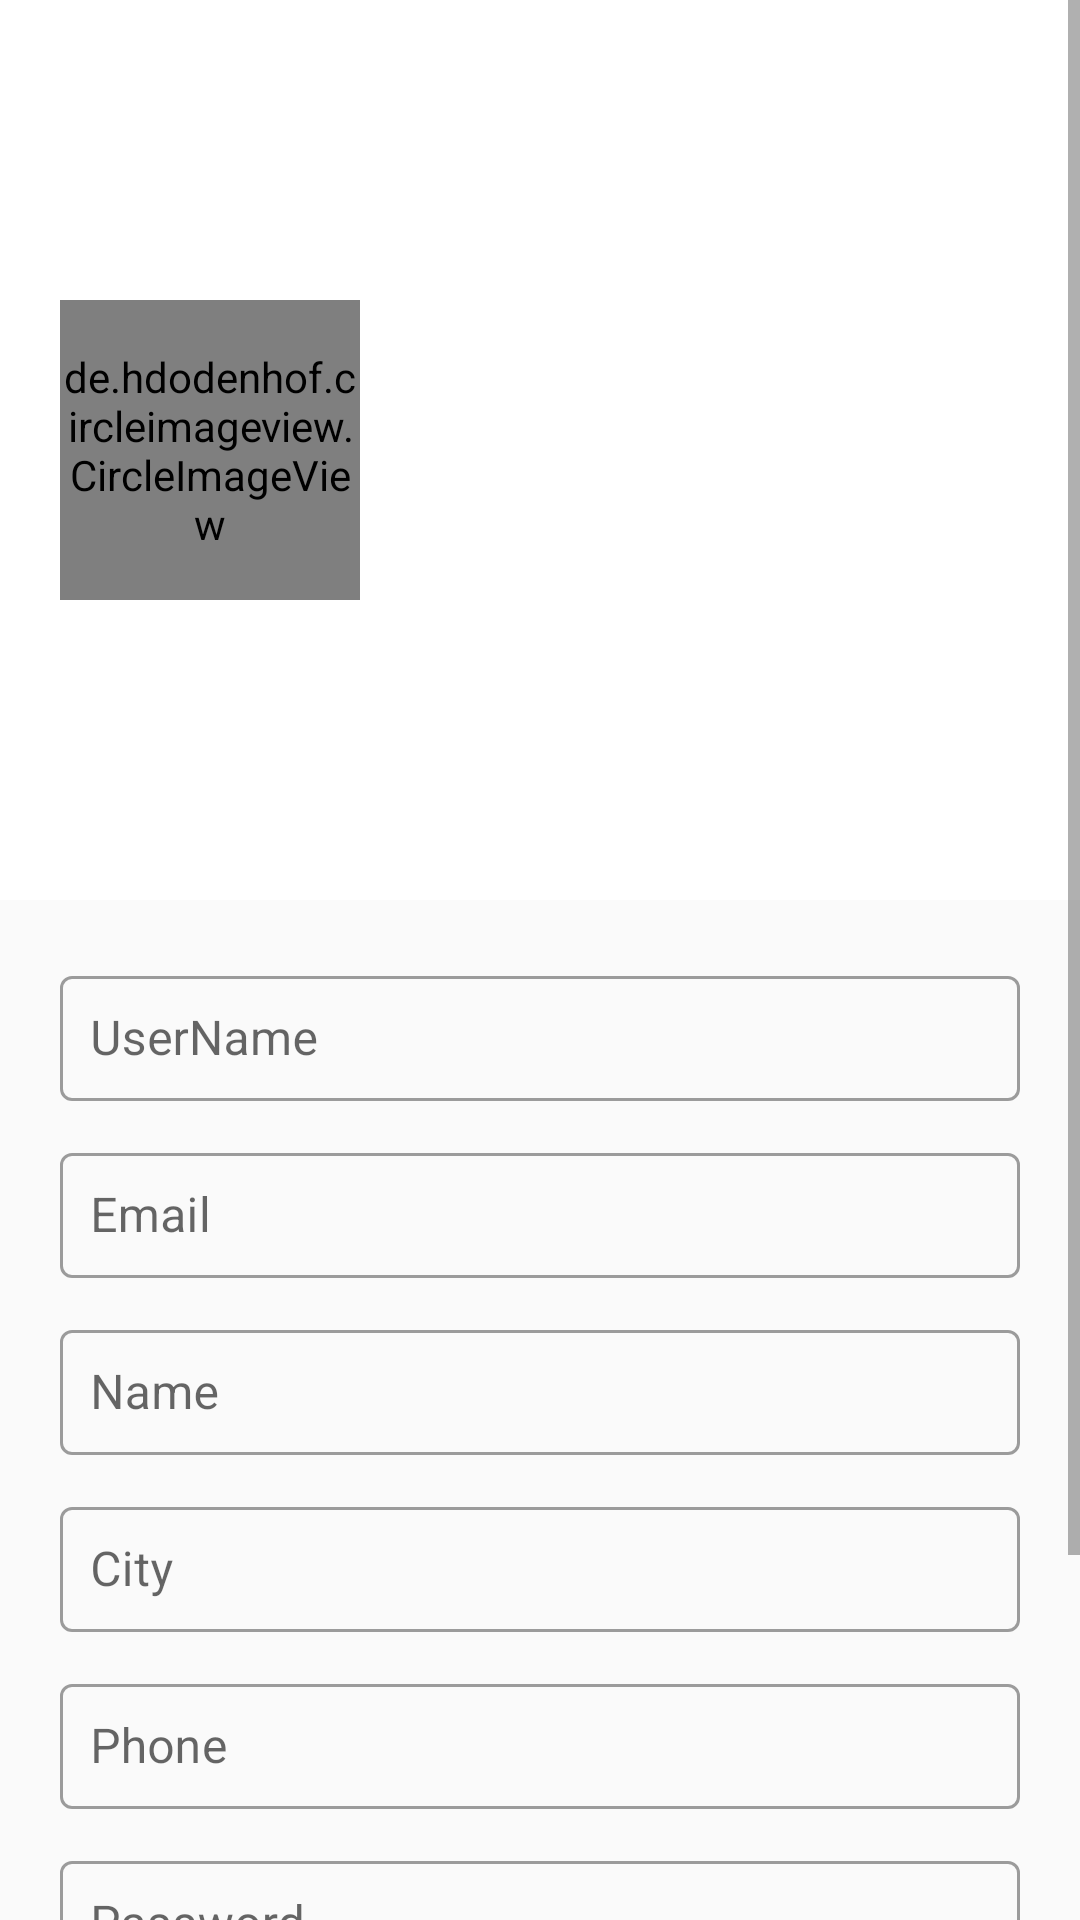

This screen was rendered from an Android layout file. Write that file and the resources it references.
<!-- AndroidManifest.xml: application theme AppTheme -->
<!-- res/layout/activity_profile.xml -->
<?xml version="1.0" encoding="utf-8"?>
<ScrollView xmlns:android="http://schemas.android.com/apk/res/android"
    xmlns:app="http://schemas.android.com/apk/res-auto"
    xmlns:tools="http://schemas.android.com/tools"
    android:layout_width="match_parent"
    android:layout_height="match_parent"
    tools:context=".MainActivity">

    <LinearLayout
        android:layout_width="match_parent"
        android:layout_height="wrap_content"
        android:orientation="vertical">

        <RelativeLayout
            android:layout_width="match_parent"
            android:layout_height="300dp"
            android:background="#fff"
            android:padding="20dp">


            <de.hdodenhof.circleimageview.CircleImageView
                android:id="@+id/ivProfile"
                android:layout_width="100dp"
                android:layout_height="100dp"
                android:layout_centerVertical="true"
                android:src="@drawable/ic_maxresdefault"
                app:civ_border_color="#FF000000"
                app:civ_border_width="2dp" />

            <TextView
                android:id="@+id/tvName"
                android:layout_width="wrap_content"
                android:layout_height="wrap_content"
                android:layout_centerVertical="true"
                android:layout_marginStart="12dp"
                android:layout_toEndOf="@+id/ivProfile"
                android:includeFontPadding="false"
                android:textSize="20sp" />

            <TextView
                android:id="@+id/tvUserName"
                android:layout_width="wrap_content"
                android:layout_height="wrap_content"
                android:layout_marginEnd="12dp"
                android:includeFontPadding="false"
                android:layout_centerHorizontal="true"
                android:textColor="#000"
                android:textSize="20sp" />


        </RelativeLayout>

        <LinearLayout
            android:layout_width="match_parent"
            android:layout_height="wrap_content"
            android:orientation="vertical"
            android:padding="20dp">


            <com.google.android.material.textfield.TextInputLayout
                style="@style/Widget.MaterialComponents.TextInputLayout.OutlinedBox"
                android:layout_width="match_parent"
                android:layout_height="wrap_content"
                android:layout_marginBottom="12dp"
                android:hint="@string/UserName">

                <com.google.android.material.textfield.TextInputEditText
                    android:id="@+id/et_profileUserName"
                    android:layout_width="match_parent"
                    android:layout_height="wrap_content"
                    android:layout_alignParentTop="true"
                    android:padding="10dp" />


            </com.google.android.material.textfield.TextInputLayout>

            <com.google.android.material.textfield.TextInputLayout
                style="@style/Widget.MaterialComponents.TextInputLayout.OutlinedBox"
                android:layout_width="match_parent"
                android:layout_height="wrap_content"
                android:layout_marginBottom="12dp"
                android:hint="@string/Email">

                <com.google.android.material.textfield.TextInputEditText
                    android:id="@+id/et_profileEmail"
                    android:layout_width="match_parent"
                    android:layout_height="wrap_content"
                    android:padding="10dp" />

            </com.google.android.material.textfield.TextInputLayout>

            <com.google.android.material.textfield.TextInputLayout
                style="@style/Widget.MaterialComponents.TextInputLayout.OutlinedBox"
                android:layout_width="match_parent"
                android:layout_height="wrap_content"
                android:layout_marginBottom="12dp"
                android:hint="@string/Name">

                <com.google.android.material.textfield.TextInputEditText
                    android:id="@+id/et_profileFullName"
                    android:layout_width="match_parent"
                    android:layout_height="wrap_content"
                    android:padding="10dp" />

            </com.google.android.material.textfield.TextInputLayout>

            <com.google.android.material.textfield.TextInputLayout
                style="@style/Widget.MaterialComponents.TextInputLayout.OutlinedBox"
                android:layout_width="match_parent"
                android:layout_height="wrap_content"
                android:layout_marginBottom="12dp"
                android:hint="@string/City">

                <com.google.android.material.textfield.TextInputEditText
                    android:id="@+id/et_profileCity"
                    android:layout_width="match_parent"
                    android:layout_height="wrap_content"
                    android:padding="10dp" />

            </com.google.android.material.textfield.TextInputLayout>

            <com.google.android.material.textfield.TextInputLayout
                style="@style/Widget.MaterialComponents.TextInputLayout.OutlinedBox"
                android:layout_width="match_parent"
                android:layout_height="wrap_content"
                android:layout_marginBottom="12dp"
                android:hint="@string/Phone">

                <com.google.android.material.textfield.TextInputEditText
                    android:id="@+id/et_profilePhone"
                    android:layout_width="match_parent"
                    android:layout_height="wrap_content"
                    android:padding="10dp" />

            </com.google.android.material.textfield.TextInputLayout>

            <com.google.android.material.textfield.TextInputLayout
                style="@style/Widget.MaterialComponents.TextInputLayout.OutlinedBox"
                android:layout_width="match_parent"
                android:layout_height="wrap_content"
                android:layout_marginBottom="12dp"
                android:hint="@string/Password">

                <com.google.android.material.textfield.TextInputEditText
                    android:id="@+id/et_profilePassword"
                    android:layout_width="match_parent"
                    android:layout_height="wrap_content"
                    android:padding="10dp" />

            </com.google.android.material.textfield.TextInputLayout>

            <Button
                android:id="@+id/btn_profileEdit"
                android:layout_width="match_parent"
                android:layout_height="wrap_content"
                android:background="#000"
                android:text="Edit Profile"
                android:textColor="#fff"/>

            <Button
                android:id="@+id/btn_profileLogOut"
                android:layout_width="match_parent"
                android:layout_height="wrap_content"
                android:background="#00000000"
                android:text="LogOut" />

        </LinearLayout>
    </LinearLayout>


</ScrollView>
<!-- resources referenced by this layout -->
<resources>
  <!-- drawable ic_maxresdefault: vector/xml drawable (drawable, 4760 chars, omitted) -->
  <string name="City">City</string>
  <string name="Email">Email</string>
  <string name="Name">Name</string>
  <string name="Password">Password</string>
  <string name="Phone">Phone</string>
  <string name="UserName">UserName</string>
  <style name="AppTheme" parent="Theme.MaterialComponents.Light.DarkActionBar.Bridge">
          
          <item name="colorPrimary">#000000</item>
          <item name="colorPrimaryDark">#FFFFFF</item>
          <item name="colorAccent">@color/colorAccent</item>
      </style>
  <!-- not gathered from this repository: default colours our renderer supplied (Android Studio template values) -->
  <color name="colorAccent">#FF03DAC5</color>
</resources>
